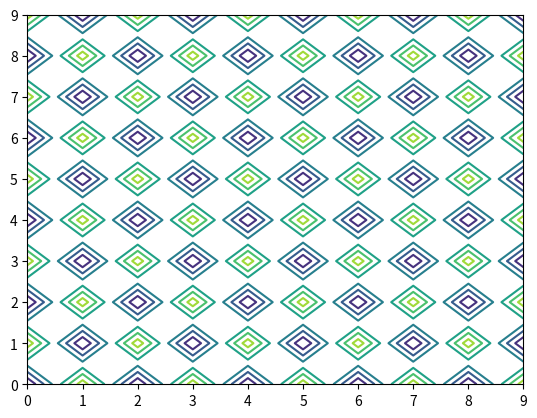

Reproduce this figure in Python.
"""
3D Plotting and surface areas
"""

import matplotlib.pyplot as plt
import numpy as np

# with np.indices we are able to have matrices
# that represents indices as we want. More
# powerfull than that, np.meshgrid lets us to have
# any kind of matrices of indexes. The later is
# particularly useful when plotting as i'll show
# next.

# f(x,y) = x + y

X, Y = np.indices((10,10))
Z = (X + Y) % 2
plt.contour(X,Y,Z)


x = np.linspace(-20, 20, 100)
y = np.linspace(-20, 20, 100)
X, Y = np.meshgrid(x,y)

Z = 4*X**2 + Y**2

# plt.contour(X, Y, Z)

plt.show()
